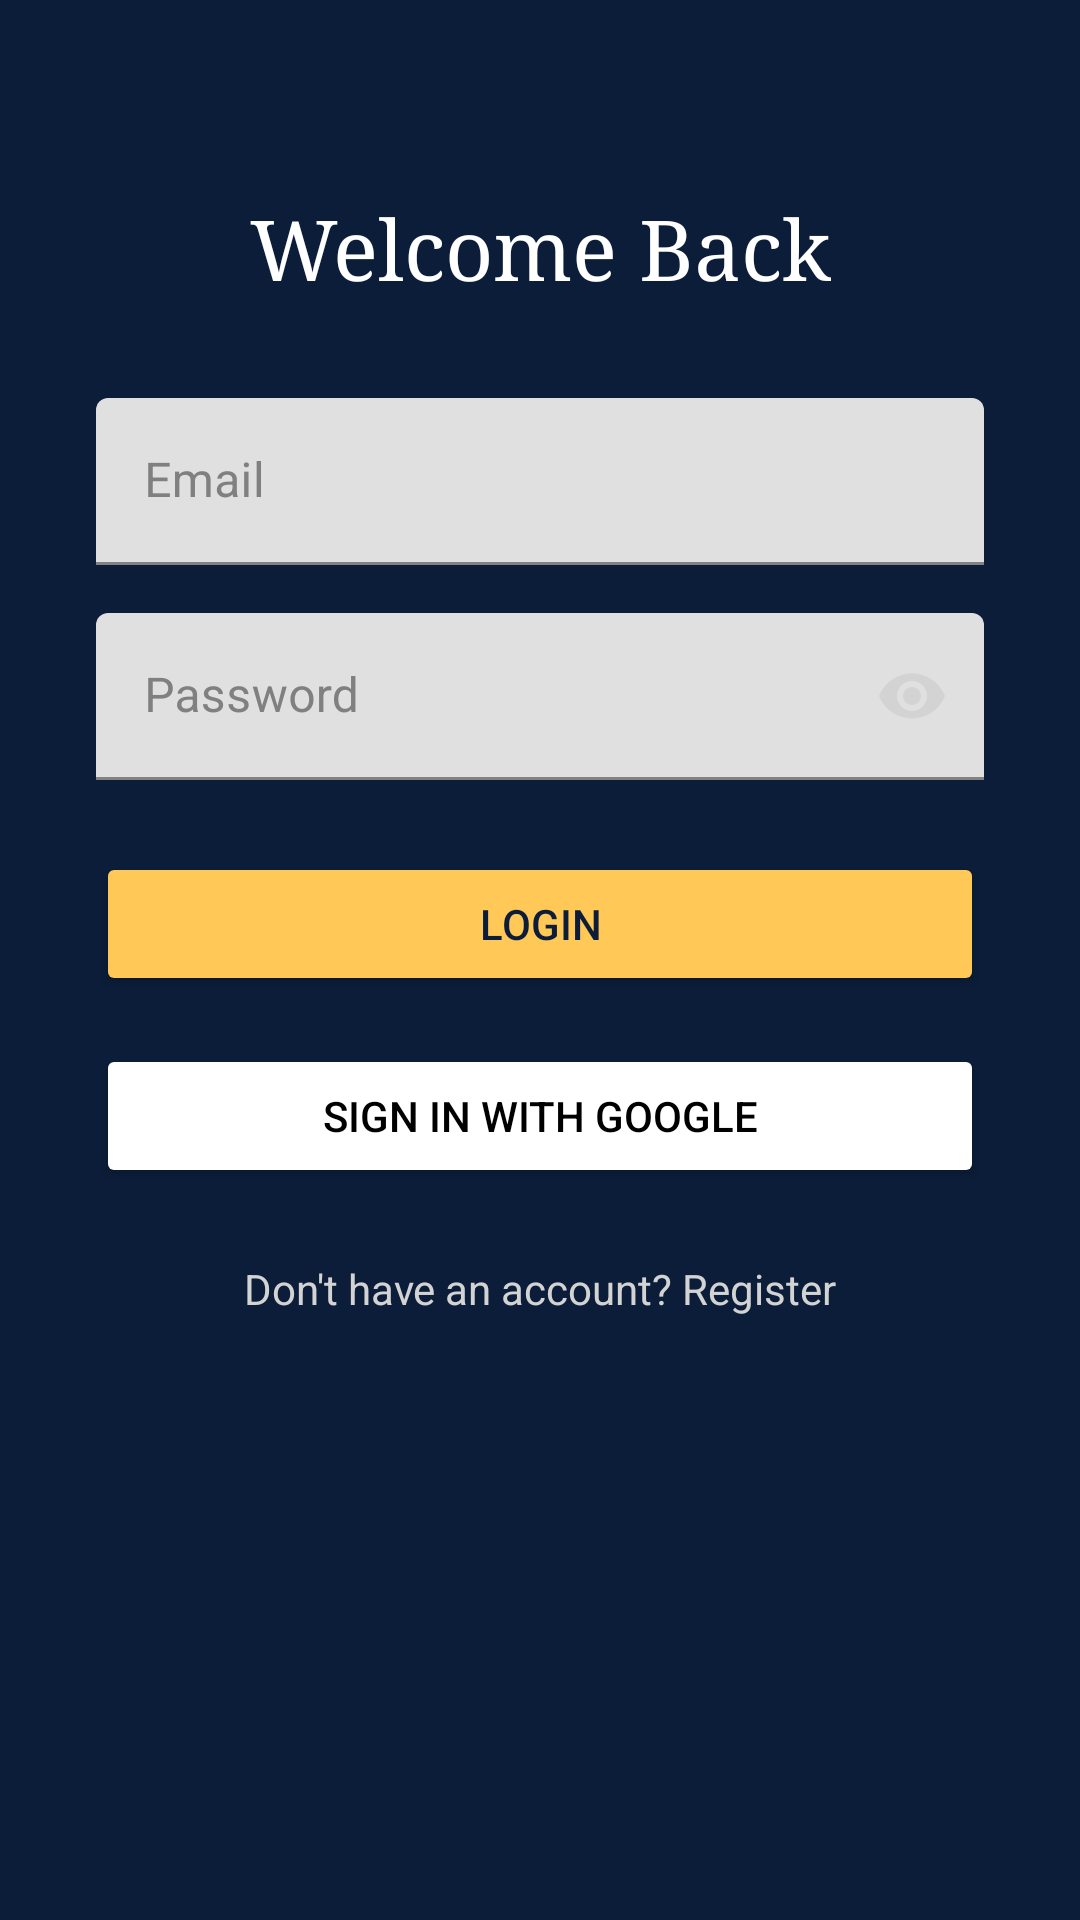

The Android layout XML behind this screen, and the referenced resources:
<!-- AndroidManifest.xml: application theme Theme.AppwriteStarterKit -->
<!-- res/layout/activity_login.xml -->
<?xml version="1.0" encoding="utf-8"?>
<androidx.constraintlayout.widget.ConstraintLayout xmlns:android="http://schemas.android.com/apk/res/android"
    xmlns:app="http://schemas.android.com/apk/res-auto"
    xmlns:tools="http://schemas.android.com/tools"
    android:layout_width="match_parent"
    android:layout_height="match_parent"
    android:background="@color/deep_navy"
    tools:context=".LoginActivity">

    
    <TextView
        android:id="@+id/titleText"
        android:layout_width="wrap_content"
        android:layout_height="wrap_content"
        android:layout_marginTop="64dp"
        android:fontFamily="serif"
        android:text="Welcome Back"
        android:textColor="@color/white"
        android:textSize="28sp"
        app:layout_constraintEnd_toEndOf="parent"
        app:layout_constraintStart_toStartOf="parent"
        app:layout_constraintTop_toTopOf="parent" />

    
    <com.google.android.material.textfield.TextInputLayout
        android:id="@+id/emailInputLayout"
        android:layout_width="0dp"
        android:layout_height="wrap_content"
        android:layout_marginStart="32dp"
        android:layout_marginTop="32dp"
        android:layout_marginEnd="32dp"
        android:textColorHint="@color/gray"
        app:layout_constraintEnd_toEndOf="parent"
        app:layout_constraintStart_toStartOf="parent"
        app:layout_constraintTop_toBottomOf="@id/titleText">

        <com.google.android.material.textfield.TextInputEditText
            android:id="@+id/emailEditText"
            android:layout_width="match_parent"
            android:layout_height="wrap_content"
            android:hint="Email"
            android:inputType="textEmailAddress"
            android:textColor="@color/white" />
    </com.google.android.material.textfield.TextInputLayout>

    
    <com.google.android.material.textfield.TextInputLayout
        android:id="@+id/passwordInputLayout"
        android:layout_width="0dp"
        android:layout_height="wrap_content"
        android:layout_marginTop="16dp"
        android:textColorHint="@color/gray"
        app:layout_constraintEnd_toEndOf="@id/emailInputLayout"
        app:layout_constraintStart_toStartOf="@id/emailInputLayout"
        app:layout_constraintTop_toBottomOf="@id/emailInputLayout"
        app:passwordToggleEnabled="true"
        app:passwordToggleTint="@color/light_gray">

        <com.google.android.material.textfield.TextInputEditText
            android:id="@+id/passwordEditText"
            android:layout_width="match_parent"
            android:layout_height="wrap_content"
            android:hint="Password"
            android:inputType="textPassword"
            android:textColor="@color/white" />
    </com.google.android.material.textfield.TextInputLayout>

    
    <Button
        android:id="@+id/loginButton"
        android:layout_width="0dp"
        android:layout_height="wrap_content"
        android:layout_marginTop="24dp"
        android:backgroundTint="@color/gold"
        android:text="Login"
        android:textColor="@color/deep_navy"
        app:layout_constraintEnd_toEndOf="@id/emailInputLayout"
        app:layout_constraintStart_toStartOf="@id/emailInputLayout"
        app:layout_constraintTop_toBottomOf="@id/passwordInputLayout" />

    
    <Button
        android:id="@+id/googleLoginButton"
        android:layout_width="0dp"
        android:layout_height="wrap_content"
        android:layout_marginTop="16dp"
        android:backgroundTint="@color/white"
        android:text="Sign In with Google"
        android:textColor="@color/black"
        app:icon="@drawable/ic_google_logo"
        app:iconGravity="textStart"
        app:layout_constraintEnd_toEndOf="@id/emailInputLayout"
        app:layout_constraintStart_toStartOf="@id/emailInputLayout"
        app:layout_constraintTop_toBottomOf="@id/loginButton" />

    
    <TextView
        android:id="@+id/registerLink"
        android:layout_width="wrap_content"
        android:layout_height="wrap_content"
        android:layout_marginTop="24dp"
        android:text="Don't have an account? Register"
        android:textColor="@color/light_gray"
        app:layout_constraintEnd_toEndOf="parent"
        app:layout_constraintStart_toStartOf="parent"
        app:layout_constraintTop_toBottomOf="@id/googleLoginButton" />

    
    <ProgressBar
        android:id="@+id/loadingProgressBar"
        style="?android:attr/progressBarStyle"
        android:layout_width="wrap_content"
        android:layout_height="wrap_content"
        android:elevation="8dp"
        android:visibility="gone"
        app:layout_constraintBottom_toBottomOf="parent"
        app:layout_constraintEnd_toEndOf="parent"
        app:layout_constraintStart_toStartOf="parent"
        app:layout_constraintTop_toTopOf="parent"
        tools:visibility="visible" />

</androidx.constraintlayout.widget.ConstraintLayout>
<!-- resources referenced by this layout -->
<resources>
  <color name="black">#000000</color>
  <color name="deep_navy">#0B1D39</color>
  <color name="gold">#FFC857</color>
  <color name="gray">#808080</color>
  <color name="light_gray">#D3D3D3</color>
  <color name="white">#FFFFFF</color>
  <style name="Theme.AppwriteStarterKit" parent="Theme.MaterialComponents.DayNight.NoActionBar">
          
          <item name="colorPrimary">@color/purple_500</item>
          <item name="colorPrimaryVariant">@color/purple_700</item>
          <item name="colorOnPrimary">@color/white</item>
          
          <item name="colorSecondary">@color/teal_200</item>
          <item name="colorSecondaryVariant">@color/teal_700</item>
          <item name="colorOnSecondary">@color/black</item>
          
          <item name="android:statusBarColor">?attr/colorPrimaryVariant</item>
      </style>
  <color name="purple_500">#FF6200EE</color>
  <color name="purple_700">#FF3700B3</color>
  <color name="teal_200">#FF03DAC5</color>
  <color name="teal_700">#FF018786</color>
</resources>
